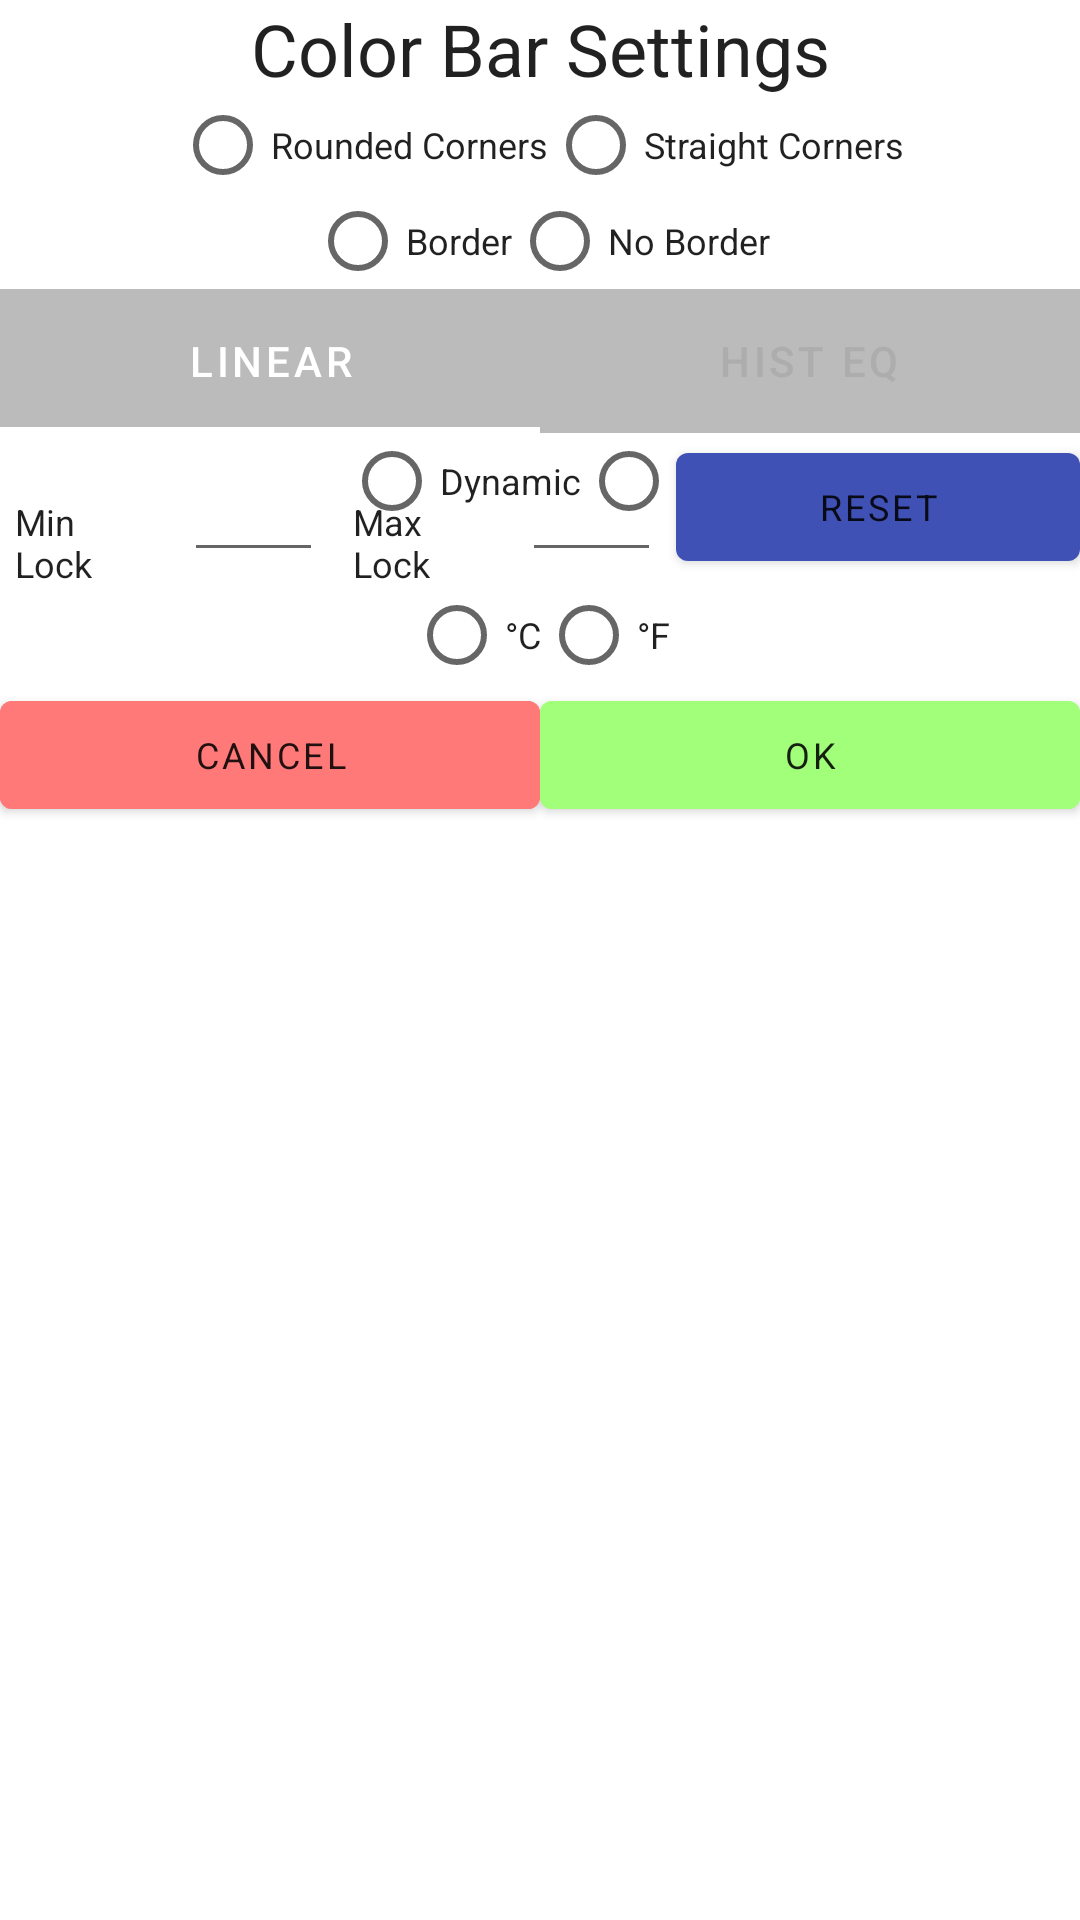

Reconstruct the res/layout file that produces this screen, plus the resources it refers to.
<!-- AndroidManifest.xml: fallback theme Theme.MaterialComponents.DayNight.NoActionBar -->
<!-- res/layout/color_bar_dialog.xml -->
<?xml version="1.0" encoding="utf-8"?>

<androidx.constraintlayout.widget.ConstraintLayout xmlns:android="http://schemas.android.com/apk/res/android"
    xmlns:app="http://schemas.android.com/apk/res-auto"
    android:orientation="vertical"
    android:layout_width="320dp"
    android:layout_height="270dp"
    android:theme="@style/AppTheme">
    <TextView
        android:id="@+id/title"
        android:layout_width="match_parent"
        android:layout_height="wrap_content"
        android:text="@string/color_bar_settings"
        app:layout_constraintTop_toTopOf="parent"
        app:layout_constraintStart_toStartOf="parent"
        app:layout_constraintEnd_toEndOf="parent"
        style="@style/Text"
        android:textSize="24sp"
        android:gravity="center"
        />
    <RadioGroup
        android:id="@+id/corner_radio_group"
        android:layout_width="match_parent"
        android:layout_height="wrap_content"
        app:layout_constraintTop_toBottomOf="@id/title"
        app:layout_constraintStart_toStartOf="parent"
        app:layout_constraintEnd_toEndOf="parent"
        android:gravity="center"
        android:orientation="horizontal">
        <RadioButton
            android:id="@+id/rounded"
            android:layout_width="wrap_content"
            android:layout_height="wrap_content"
            style="@style/Text"
            android:text="@string/rounded"/>
        <RadioButton
            android:id="@+id/straight"
            android:layout_width="wrap_content"
            android:layout_height="wrap_content"
            style="@style/Text"
            android:text="@string/straight"/>
    </RadioGroup>
    <RadioGroup
        android:id="@+id/border_radio_group"
        android:layout_width="match_parent"
        android:layout_height="wrap_content"
        app:layout_constraintTop_toBottomOf="@id/corner_radio_group"
        app:layout_constraintStart_toStartOf="parent"
        app:layout_constraintEnd_toEndOf="parent"
        android:gravity="center"
        android:orientation="horizontal">
        <RadioButton
            android:id="@+id/border"
            android:layout_width="wrap_content"
            android:layout_height="wrap_content"
            style="@style/Text"
            android:text="@string/border"/>
        <RadioButton
            android:id="@+id/no_border"
            android:layout_width="wrap_content"
            android:layout_height="wrap_content"
            style="@style/Text"
            android:text="@string/no_border"/>
    </RadioGroup>
    <com.google.android.material.tabs.TabLayout
        android:id="@+id/agc_tabs"
        android:layout_width="match_parent"
        android:layout_height="wrap_content"
        android:background="#44000000"
        app:layout_constraintTop_toBottomOf="@id/border_radio_group"
        app:layout_constraintStart_toStartOf="parent"
        app:layout_constraintEnd_toEndOf="parent"
        app:tabGravity="fill"
        app:tabIndicatorColor="#FFFFFF"
        app:tabIndicatorHeight="2dp"
        app:tabSelectedTextColor="#FFFFFF"
        app:tabTextAppearance="@style/text"
        app:tabTextColor="#ADADAD">
        <com.google.android.material.tabs.TabItem
            android:layout_width="match_parent"
            android:layout_height="wrap_content"
            android:text="@string/linear" />

        <com.google.android.material.tabs.TabItem
            android:layout_width="match_parent"
            android:layout_height="wrap_content"
            android:text="@string/hist_eq" />
    </com.google.android.material.tabs.TabLayout>

    <RadioGroup
        android:id="@+id/dynamic_radio_group"
        android:layout_width="match_parent"
        android:layout_height="wrap_content"
        app:layout_constraintTop_toBottomOf="@+id/agc_tabs"
        app:layout_constraintStart_toStartOf="parent"
        app:layout_constraintEnd_toEndOf="parent"
        android:gravity="center"
        android:orientation="horizontal">
        <RadioButton
            android:id="@+id/dynamic"
            android:layout_width="wrap_content"
            android:layout_height="wrap_content"
            style="@style/Text"
            android:text="@string/dynamic"/>
        <RadioButton
            android:id="@+id/full"
            android:layout_width="wrap_content"
            android:layout_height="wrap_content"
            style="@style/Text"
            android:text="@string/full"/>
    </RadioGroup>
    <LinearLayout
        android:id="@+id/locks"
        android:layout_width="match_parent"
        android:layout_height="wrap_content"
        app:layout_constraintTop_toBottomOf="@+id/agc_tabs"
        app:layout_constraintStart_toStartOf="parent"
        app:layout_constraintEnd_toEndOf="parent"
        android:orientation="horizontal">
        <TextView
            android:layout_width="0dp"
            android:layout_height="wrap_content"
            android:layout_margin="5dp"
            android:text="@string/min_lock_value"
            style="@style/Text"
            android:layout_weight="1"/>
        <EditText
            android:id="@+id/min_lock_value"
            android:layout_width="0dp"
            android:layout_height="wrap_content"
            android:layout_margin="5dp"
            android:maxLength="3"
            android:inputType="numberSigned"
            android:layout_weight="1"/>
        <TextView
            android:layout_width="0dp"
            android:layout_height="wrap_content"
            android:text="@string/max_lock_value"
            style="@style/Text"
            android:layout_margin="5dp"
            android:layout_weight="1"/>
        <EditText
            android:id="@+id/max_lock_value"
            android:layout_width="0dp"
            android:layout_height="wrap_content"
            android:inputType="numberSigned"
            android:maxLength="3"
            android:layout_margin="5dp"
            android:layout_weight="1"/>
        <Button
            android:id="@+id/reset"
            android:layout_width="wrap_content"
            android:layout_height="wrap_content"
            android:layout_weight="1"
            style="@style/Text"
            android:text="@string/reset" />
    </LinearLayout>
    <RadioGroup
        android:id="@+id/radio_group"
        android:layout_width="match_parent"
        android:layout_height="wrap_content"
        app:layout_constraintTop_toBottomOf="@id/locks"
        app:layout_constraintStart_toStartOf="parent"
        app:layout_constraintEnd_toEndOf="parent"
        android:gravity="center"
        android:orientation="horizontal">
        <RadioButton
            android:id="@+id/celsius"
            android:layout_width="wrap_content"
            android:layout_height="wrap_content"
            style="@style/Text"
            android:text="@string/celsius"/>
        <RadioButton
            android:id="@+id/fahrenheit"
            android:layout_width="wrap_content"
            android:layout_height="wrap_content"
            style="@style/Text"
            android:text="@string/fahrenheit"/>
    </RadioGroup>
    <LinearLayout
        android:id="@+id/buttons"
        android:layout_width="match_parent"
        android:layout_height="wrap_content"
        app:layout_constraintTop_toBottomOf="@id/radio_group"
        app:layout_constraintStart_toStartOf="parent"
        app:layout_constraintEnd_toEndOf="parent"
        android:orientation="horizontal">
        <Button
            android:id="@+id/cancel"
            android:layout_width="0dp"
            android:layout_height="wrap_content"
            android:layout_weight="1"
            android:backgroundTint="#FF7979"
            style="@style/Text"
            android:text="@android:string/cancel" />
        <Button
            android:id="@+id/confirm"
            android:layout_width="0dp"
            android:layout_height="wrap_content"
            android:layout_weight="1"
            android:backgroundTint="#A2FF79"
            style="@style/Text"
            android:text="@android:string/ok" />
    </LinearLayout>

</androidx.constraintlayout.widget.ConstraintLayout>
<!-- resources referenced by this layout -->
<resources>
  <string name="border">Border</string>
  <string name="celsius">°C</string>
  <string name="color_bar_settings">Color Bar Settings</string>
  <string name="dynamic">Dynamic</string>
  <string name="fahrenheit">°F</string>
  <string name="full">Full</string>
  <string name="hist_eq">HIST EQ</string>
  <string name="linear">LINEAR</string>
  <string name="max_lock_value">Max Lock</string>
  <string name="min_lock_value">Min Lock</string>
  <string name="no_border">No Border</string>
  <string name="reset">Reset</string>
  <string name="rounded">Rounded Corners</string>
  <string name="straight">Straight Corners</string>
  <style name="AppTheme" parent="Theme.AppCompat.DayNight.DarkActionBar">
          
          <item name="colorPrimary">@color/colorPrimary</item>
          <item name="colorPrimaryDark">@color/colorPrimaryDark</item>
          <item name="colorAccent">@color/colorAccent</item>
      </style>
  <style name="Text" parent="TextAppearance.AppCompat">
  
          <item name="android:color">#FFFFFFFF</item>
          <item name="android:textSize">12sp</item>
      </style>
  <style name="text" parent="@android:style/TextAppearance.Widget.TabWidget">
  
      </style>
  <color name="colorPrimary">#3F51B5</color>
  <color name="colorPrimaryDark">#303F9F</color>
  <color name="colorAccent">#00ABDD</color>
</resources>
